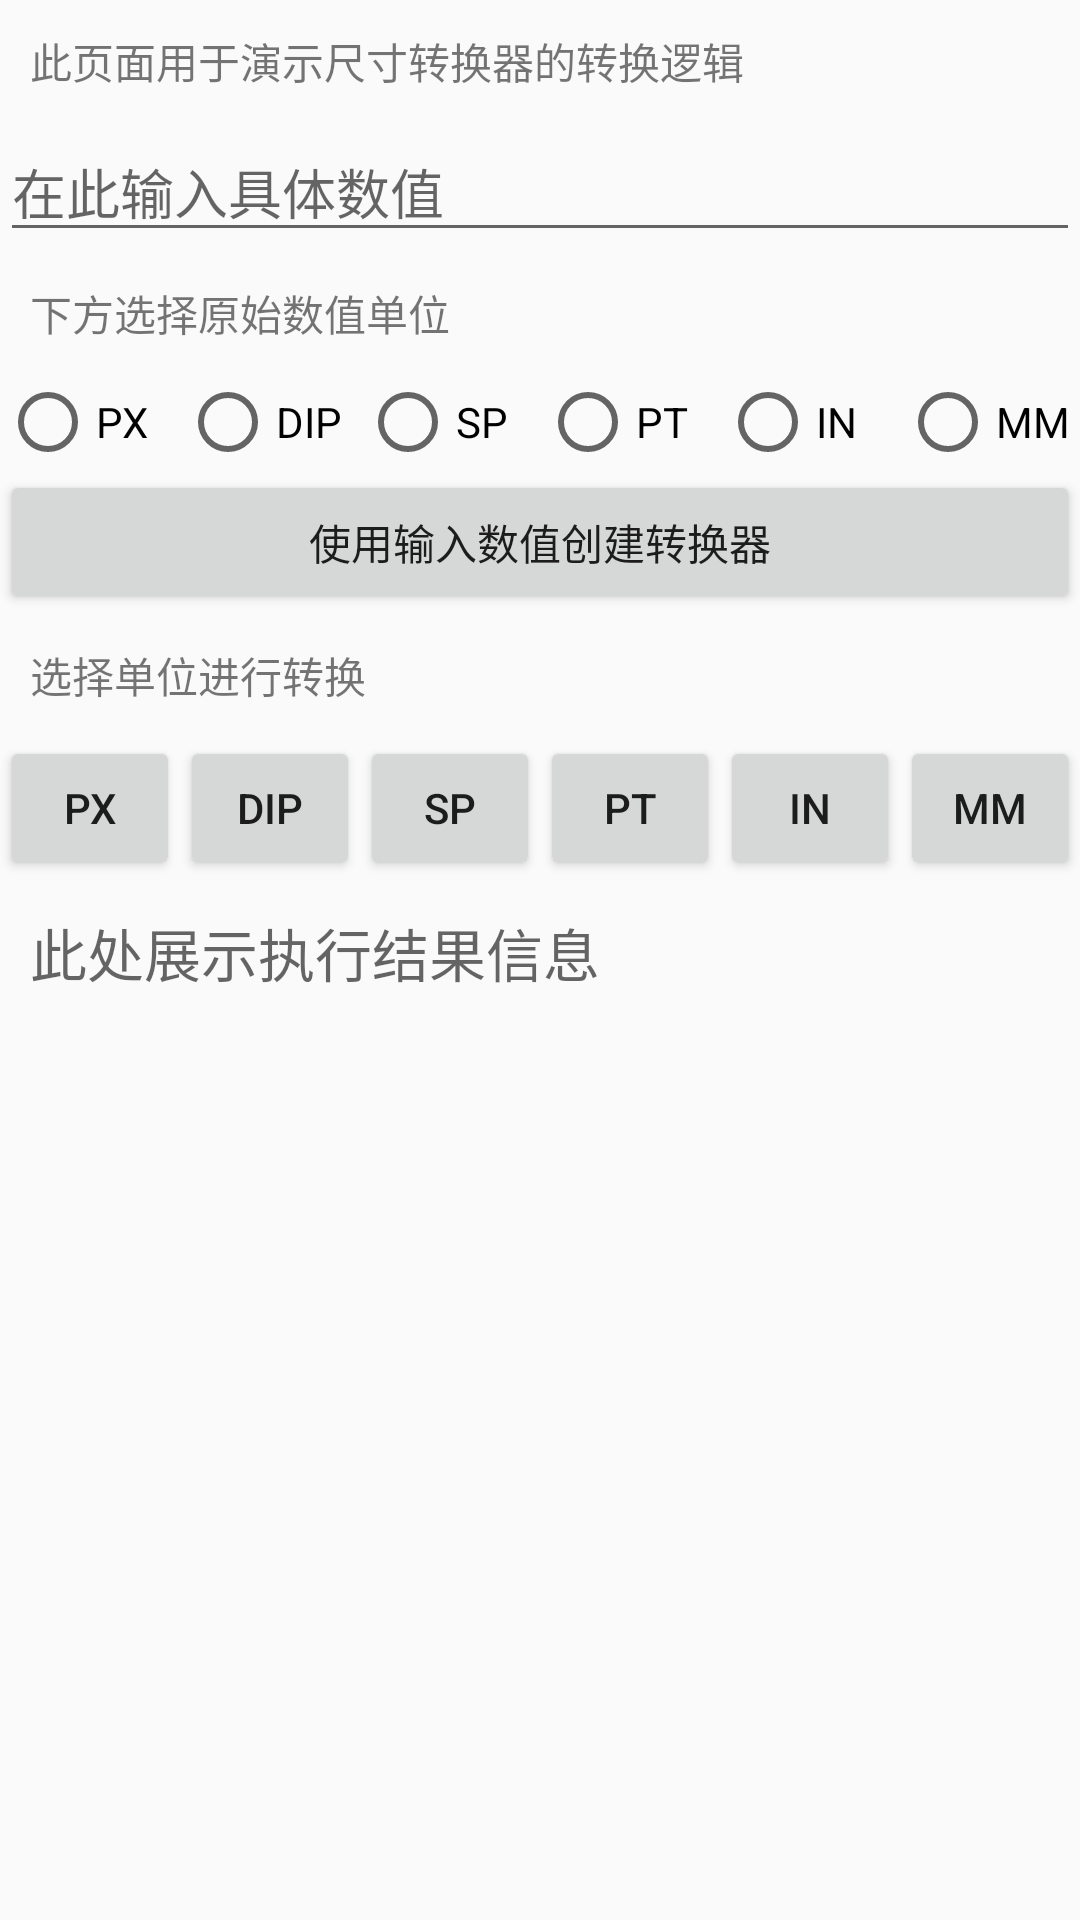

Write the Android layout XML for this screen, with the resource values it uses.
<!-- AndroidManifest.xml: application theme Theme.AppCompat.Light -->
<!-- res/layout/activity_dimen_converter.xml -->
<?xml version="1.0" encoding="utf-8"?>
<LinearLayout xmlns:android="http://schemas.android.com/apk/res/android"
    android:orientation="vertical" android:layout_width="match_parent"
    android:layout_height="match_parent">

    <TextView
        android:padding="10dp"
        android:text="此页面用于演示尺寸转换器的转换逻辑"
        android:layout_width="match_parent"
        android:layout_height="wrap_content" />

    <EditText
        android:id="@+id/number_input"
        android:inputType="number"
        android:hint="在此输入具体数值"
        android:layout_width="match_parent"
        android:layout_height="wrap_content" />

    <TextView
        android:padding="10dp"
        android:text="下方选择原始数值单位"
        android:layout_width="match_parent"
        android:layout_height="wrap_content" />

    <RadioGroup
        android:id="@+id/selector"
        android:orientation="horizontal"
        android:layout_width="match_parent"
        android:layout_height="wrap_content">
        
        <RadioButton
            android:id="@+id/select_PX"
            android:text="PX"
            android:layout_width="0dp"
            android:layout_weight="1"
            android:layout_height="wrap_content" />

        <RadioButton
            android:id="@+id/select_DIP"
            android:text="DIP"
            android:layout_width="0dp"
            android:layout_weight="1"
            android:layout_height="wrap_content" />

        <RadioButton
            android:id="@+id/select_SP"
            android:text="SP"
            android:layout_width="0dp"
            android:layout_weight="1"
            android:layout_height="wrap_content" />

        <RadioButton
            android:id="@+id/select_PT"
            android:text="PT"
            android:layout_width="0dp"
            android:layout_weight="1"
            android:layout_height="wrap_content" />

        <RadioButton
            android:id="@+id/select_IN"
            android:text="IN"
            android:layout_width="0dp"
            android:layout_weight="1"
            android:layout_height="wrap_content" />

        <RadioButton
            android:id="@+id/select_MM"
            android:text="MM"
            android:layout_width="0dp"
            android:layout_weight="1"
            android:layout_height="wrap_content" />
        
    </RadioGroup>

    <Button
        android:id="@+id/create"
        android:text="使用输入数值创建转换器"
        android:layout_width="match_parent"
        android:layout_height="wrap_content" />

    <TextView
        android:padding="10dp"
        android:text="选择单位进行转换"
        android:layout_width="match_parent"
        android:layout_height="wrap_content" />

    <LinearLayout
        android:id="@+id/transform"
        android:orientation="horizontal"
        android:layout_width="match_parent"
        android:layout_height="wrap_content">

        <Button
            android:id="@+id/toPX"
            android:text="PX"
            android:layout_weight="1"
            android:layout_width="0dp"
            android:layout_height="wrap_content" />

        <Button
            android:id="@+id/toDIP"
            android:text="DIP"
            android:layout_weight="1"
            android:layout_width="0dp"
            android:layout_height="wrap_content" />

        <Button
            android:id="@+id/toSP"
            android:text="SP"
            android:layout_weight="1"
            android:layout_width="0dp"
            android:layout_height="wrap_content" />

        <Button
            android:id="@+id/toPT"
            android:text="PT"
            android:layout_weight="1"
            android:layout_width="0dp"
            android:layout_height="wrap_content" />

        <Button
            android:id="@+id/toIN"
            android:text="IN"
            android:layout_weight="1"
            android:layout_width="0dp"
            android:layout_height="wrap_content" />

        <Button
            android:id="@+id/toMM"
            android:text="MM"
            android:layout_weight="1"
            android:layout_width="0dp"
            android:layout_height="wrap_content" />

    </LinearLayout>

    <TextView
        android:id="@+id/shown_tv"
        android:padding="10dp"
        android:textSize="19dp"
        android:hint="此处展示执行结果信息"
        android:layout_width="match_parent"
        android:layout_height="wrap_content" />

</LinearLayout>
<!-- resources referenced by this layout -->
<resources>

</resources>
